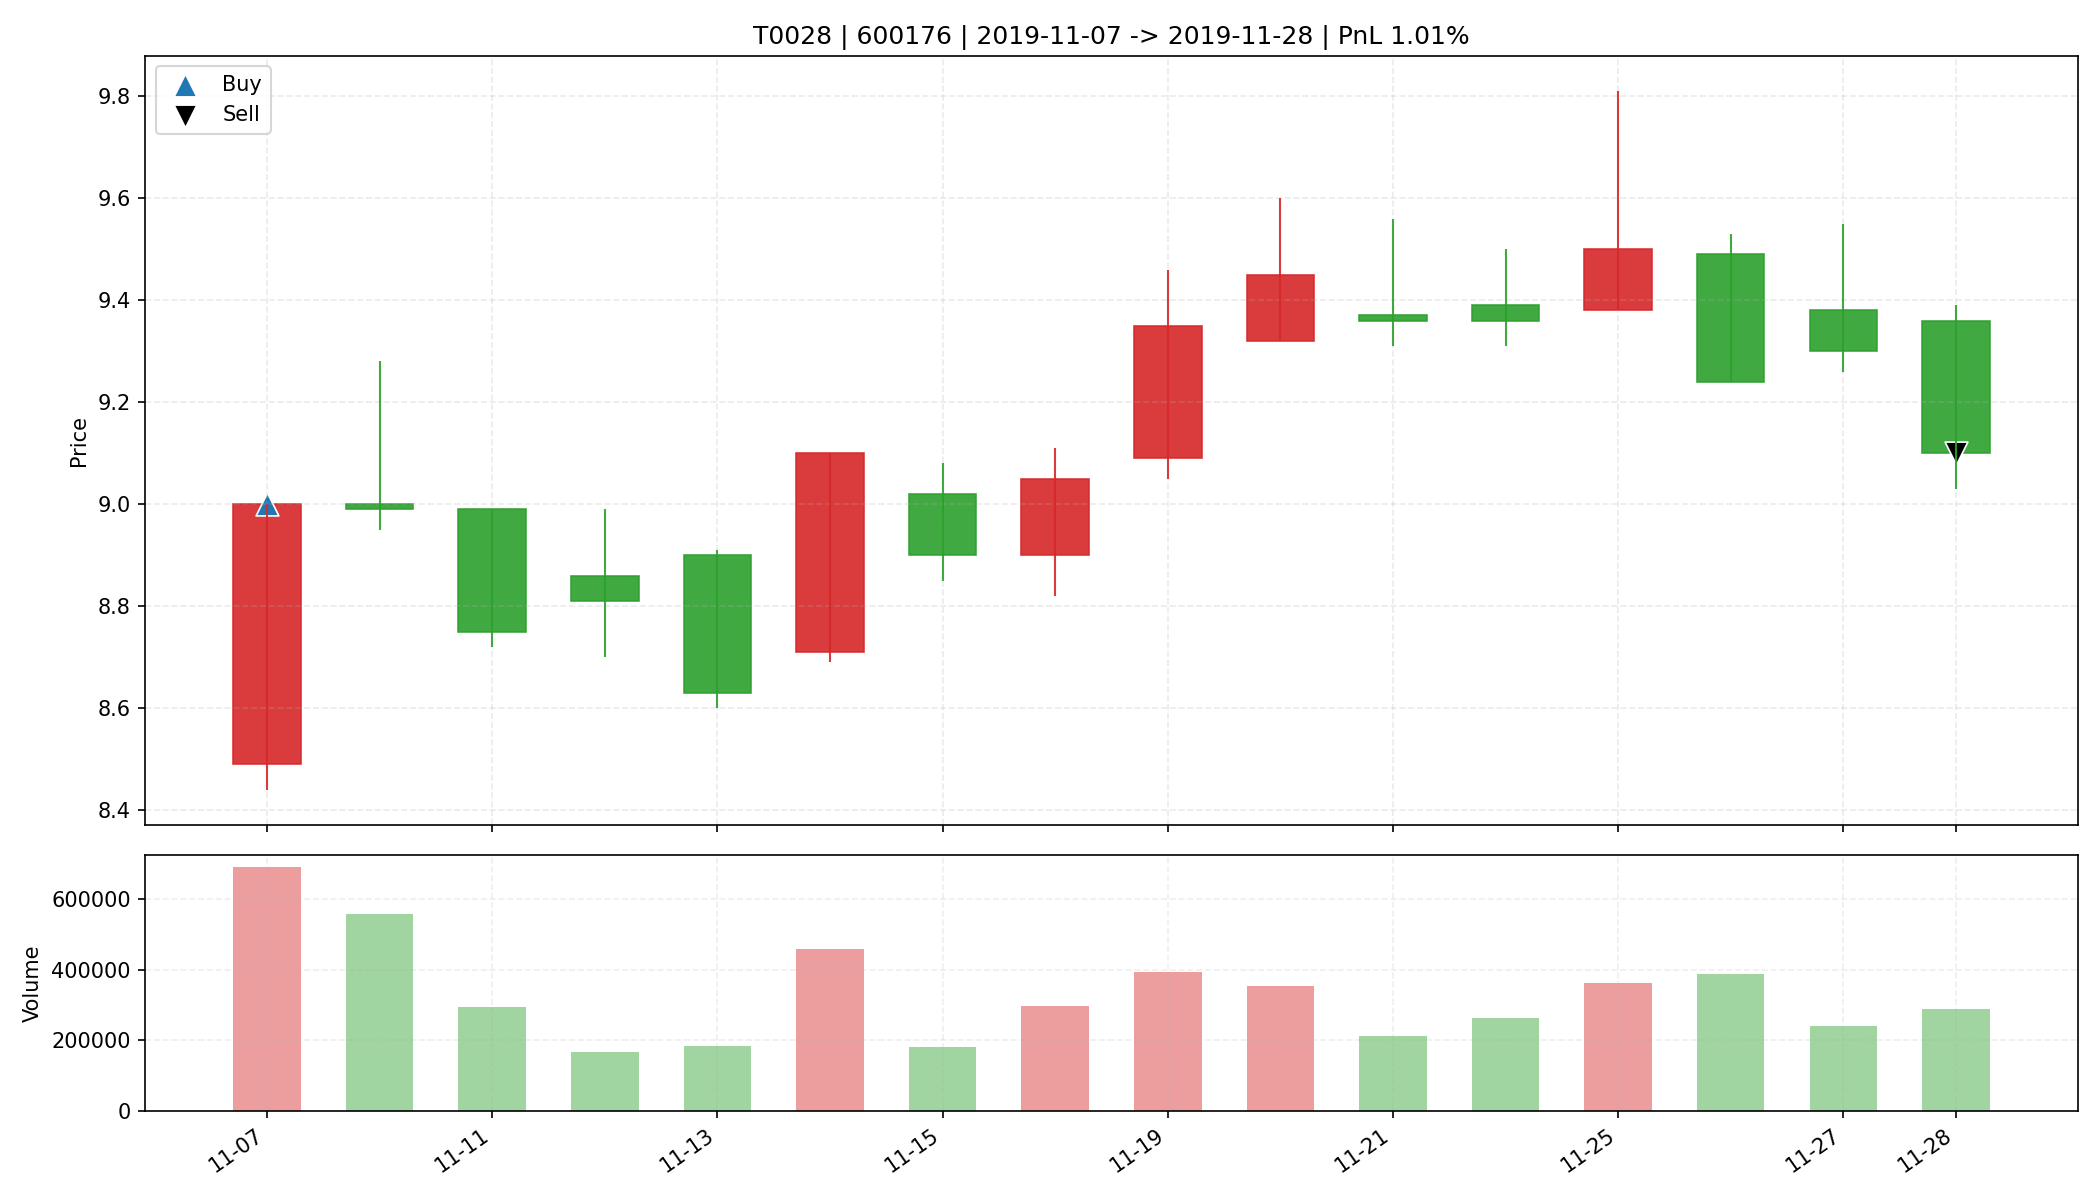

Data behind this chart, as committed beside it:
date, open, high, low, close, amount, volume, trade_id, code, buy_date, sell_date, buy_price, sell_price, matched_shares, buy_reason, sell_reason, sell_profit_pct, sell_hold_days, is_buy_day, is_sell_day, holding_day_index
2019-11-07, 8.49, 9.0, 8.44, 9.0, 605883712, 691982, T0028, 600176, 2019-11-07, 2019-11-28, 9.0, 9.1, 3600, 前10日振幅9.3%, 阳线涨幅6.0%, 突破均线, 创20日新高, 放量2.…, 跌破MA10, 1.01, 15.0, True, False, 0
2019-11-08, 9.0, 9.28, 8.95, 8.99, 506754400, 557229, T0028, 600176, 2019-11-07, 2019-11-28, 9.0, 9.1, 3600, 前10日振幅9.3%, 阳线涨幅6.0%, 突破均线, 创20日新高, 放量2.…, 跌破MA10, 1.01, 15.0, False, False, 1
2019-11-11, 8.99, 8.99, 8.72, 8.75, 260736592, 295370, T0028, 600176, 2019-11-07, 2019-11-28, 9.0, 9.1, 3600, 前10日振幅9.3%, 阳线涨幅6.0%, 突破均线, 创20日新高, 放量2.…, 跌破MA10, 1.01, 15.0, False, False, 2
2019-11-12, 8.86, 8.99, 8.7, 8.81, 148731728, 168491, T0028, 600176, 2019-11-07, 2019-11-28, 9.0, 9.1, 3600, 前10日振幅9.3%, 阳线涨幅6.0%, 突破均线, 创20日新高, 放量2.…, 跌破MA10, 1.01, 15.0, False, False, 3
2019-11-13, 8.9, 8.91, 8.6, 8.63, 160612432, 184746, T0028, 600176, 2019-11-07, 2019-11-28, 9.0, 9.1, 3600, 前10日振幅9.3%, 阳线涨幅6.0%, 突破均线, 创20日新高, 放量2.…, 跌破MA10, 1.01, 15.0, False, False, 4
2019-11-14, 8.71, 9.1, 8.69, 9.1, 409845120, 458121, T0028, 600176, 2019-11-07, 2019-11-28, 9.0, 9.1, 3600, 前10日振幅9.3%, 阳线涨幅6.0%, 突破均线, 创20日新高, 放量2.…, 跌破MA10, 1.01, 15.0, False, False, 5
2019-11-15, 9.02, 9.08, 8.85, 8.9, 163864048, 182674, T0028, 600176, 2019-11-07, 2019-11-28, 9.0, 9.1, 3600, 前10日振幅9.3%, 阳线涨幅6.0%, 突破均线, 创20日新高, 放量2.…, 跌破MA10, 1.01, 15.0, False, False, 6
2019-11-18, 8.9, 9.11, 8.82, 9.05, 268807424, 298274, T0028, 600176, 2019-11-07, 2019-11-28, 9.0, 9.1, 3600, 前10日振幅9.3%, 阳线涨幅6.0%, 突破均线, 创20日新高, 放量2.…, 跌破MA10, 1.01, 15.0, False, False, 7
2019-11-19, 9.09, 9.46, 9.05, 9.35, 369999104, 395057, T0028, 600176, 2019-11-07, 2019-11-28, 9.0, 9.1, 3600, 前10日振幅9.3%, 阳线涨幅6.0%, 突破均线, 创20日新高, 放量2.…, 跌破MA10, 1.01, 15.0, False, False, 8
2019-11-20, 9.32, 9.6, 9.32, 9.45, 336864640, 354630, T0028, 600176, 2019-11-07, 2019-11-28, 9.0, 9.1, 3600, 前10日振幅9.3%, 阳线涨幅6.0%, 突破均线, 创20日新高, 放量2.…, 跌破MA10, 1.01, 15.0, False, False, 9
2019-11-21, 9.37, 9.56, 9.31, 9.36, 201122496, 213661, T0028, 600176, 2019-11-07, 2019-11-28, 9.0, 9.1, 3600, 前10日振幅9.3%, 阳线涨幅6.0%, 突破均线, 创20日新高, 放量2.…, 跌破MA10, 1.01, 15.0, False, False, 10
2019-11-22, 9.39, 9.5, 9.31, 9.36, 248274016, 263469, T0028, 600176, 2019-11-07, 2019-11-28, 9.0, 9.1, 3600, 前10日振幅9.3%, 阳线涨幅6.0%, 突破均线, 创20日新高, 放量2.…, 跌破MA10, 1.01, 15.0, False, False, 11
2019-11-25, 9.38, 9.81, 9.38, 9.5, 346199680, 361495, T0028, 600176, 2019-11-07, 2019-11-28, 9.0, 9.1, 3600, 前10日振幅9.3%, 阳线涨幅6.0%, 突破均线, 创20日新高, 放量2.…, 跌破MA10, 1.01, 15.0, False, False, 12
2019-11-26, 9.49, 9.53, 9.24, 9.24, 364607520, 389724, T0028, 600176, 2019-11-07, 2019-11-28, 9.0, 9.1, 3600, 前10日振幅9.3%, 阳线涨幅6.0%, 突破均线, 创20日新高, 放量2.…, 跌破MA10, 1.01, 15.0, False, False, 13
2019-11-27, 9.38, 9.55, 9.26, 9.3, 226958016, 241959, T0028, 600176, 2019-11-07, 2019-11-28, 9.0, 9.1, 3600, 前10日振幅9.3%, 阳线涨幅6.0%, 突破均线, 创20日新高, 放量2.…, 跌破MA10, 1.01, 15.0, False, False, 14
2019-11-28, 9.36, 9.39, 9.03, 9.1, 264054432, 288896, T0028, 600176, 2019-11-07, 2019-11-28, 9.0, 9.1, 3600, 前10日振幅9.3%, 阳线涨幅6.0%, 突破均线, 创20日新高, 放量2.…, 跌破MA10, 1.01, 15.0, False, True, 15
